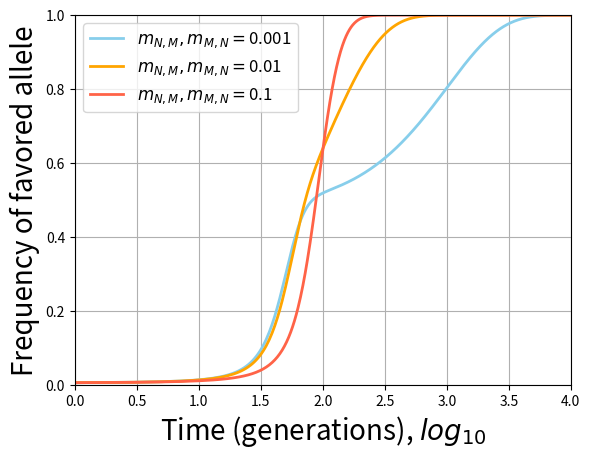

Here is the Python script that generated this plot: (Note: this script raises an exception after producing the figure.)
from __future__ import division
import numpy as np
import pandas as pd
import os
from scipy import integrate
import  matplotlib.pyplot as plt

mydir = os.path.expanduser('~/github/DormSweep/')


# Jacobian class
class modelMatrix():
    def __init__(self, s, r, d):
        self.r = r
        self.s = s
        self.d = d

    def dP_dt(self, P, t=0):
        ''' Return the change in frequency of the favored allele for active and dormant
        individuals. '''
        '''P is an array with the allele frequencies of active (P[0]) and dormant (P[0]) individuals'''
        return np.array( [(self.s * P[0] * (1-P[0]))  - (self.d * P[0]) + (self.r * P[1]) ,
                            (-P[1] * self.r ) + (self.d * P[0])])

    def d2P_dt2(P, t=0):
        """ Return the Jacobian matrix evaluated in X. """
        return np.array([[ -self.d + self.s - (2 * P[0]) * self.s , self.r  ],
                      [ self.d,  -self.r ] ])



def plotDynamics():
    fig = plt.figure()
    s = 0.1
    t = np.linspace(0, 10000,  10000)              # time
    P0 = np.array([0.01, 0])
    rs_and_ds = [0.001, 0.01, 0.1]
    colors = ['#87CEEB', '#FFA500', '#FF6347']
    for i, r_and_d in enumerate(rs_and_ds):
        P, infodict = integrate.odeint(modelMatrix(s,r_and_d,r_and_d).dP_dt, \
            P0, t, full_output=True)
        #infodict['message']                     # >>> 'Integration successful.'
        active, dormant = P.T
        pop_mean = (active + dormant) / 2

        plt.plot(np.log10(t), pop_mean, lw = 2, label= r'$m_{N,M}, m_{M,N} = $' + str(r_and_d), color = colors[i])
    plt.grid()
    plt.ylim(0,1)
    plt.xlim(0,4)
    plt.legend(loc='upper left', fontsize = 12)
    plt.xlabel('Time (generations), ' + r'$log_{10}$', fontsize=20)
    plt.ylabel('Frequency of favored allele', fontsize=20)
    #plt.title('Selective sweep of a favored allele')
    plt.savefig(mydir + 'figs/testDyn.png', bbox_inches = "tight", \
        pad_inches = 0.4, dpi = 600)


plotDynamics()
